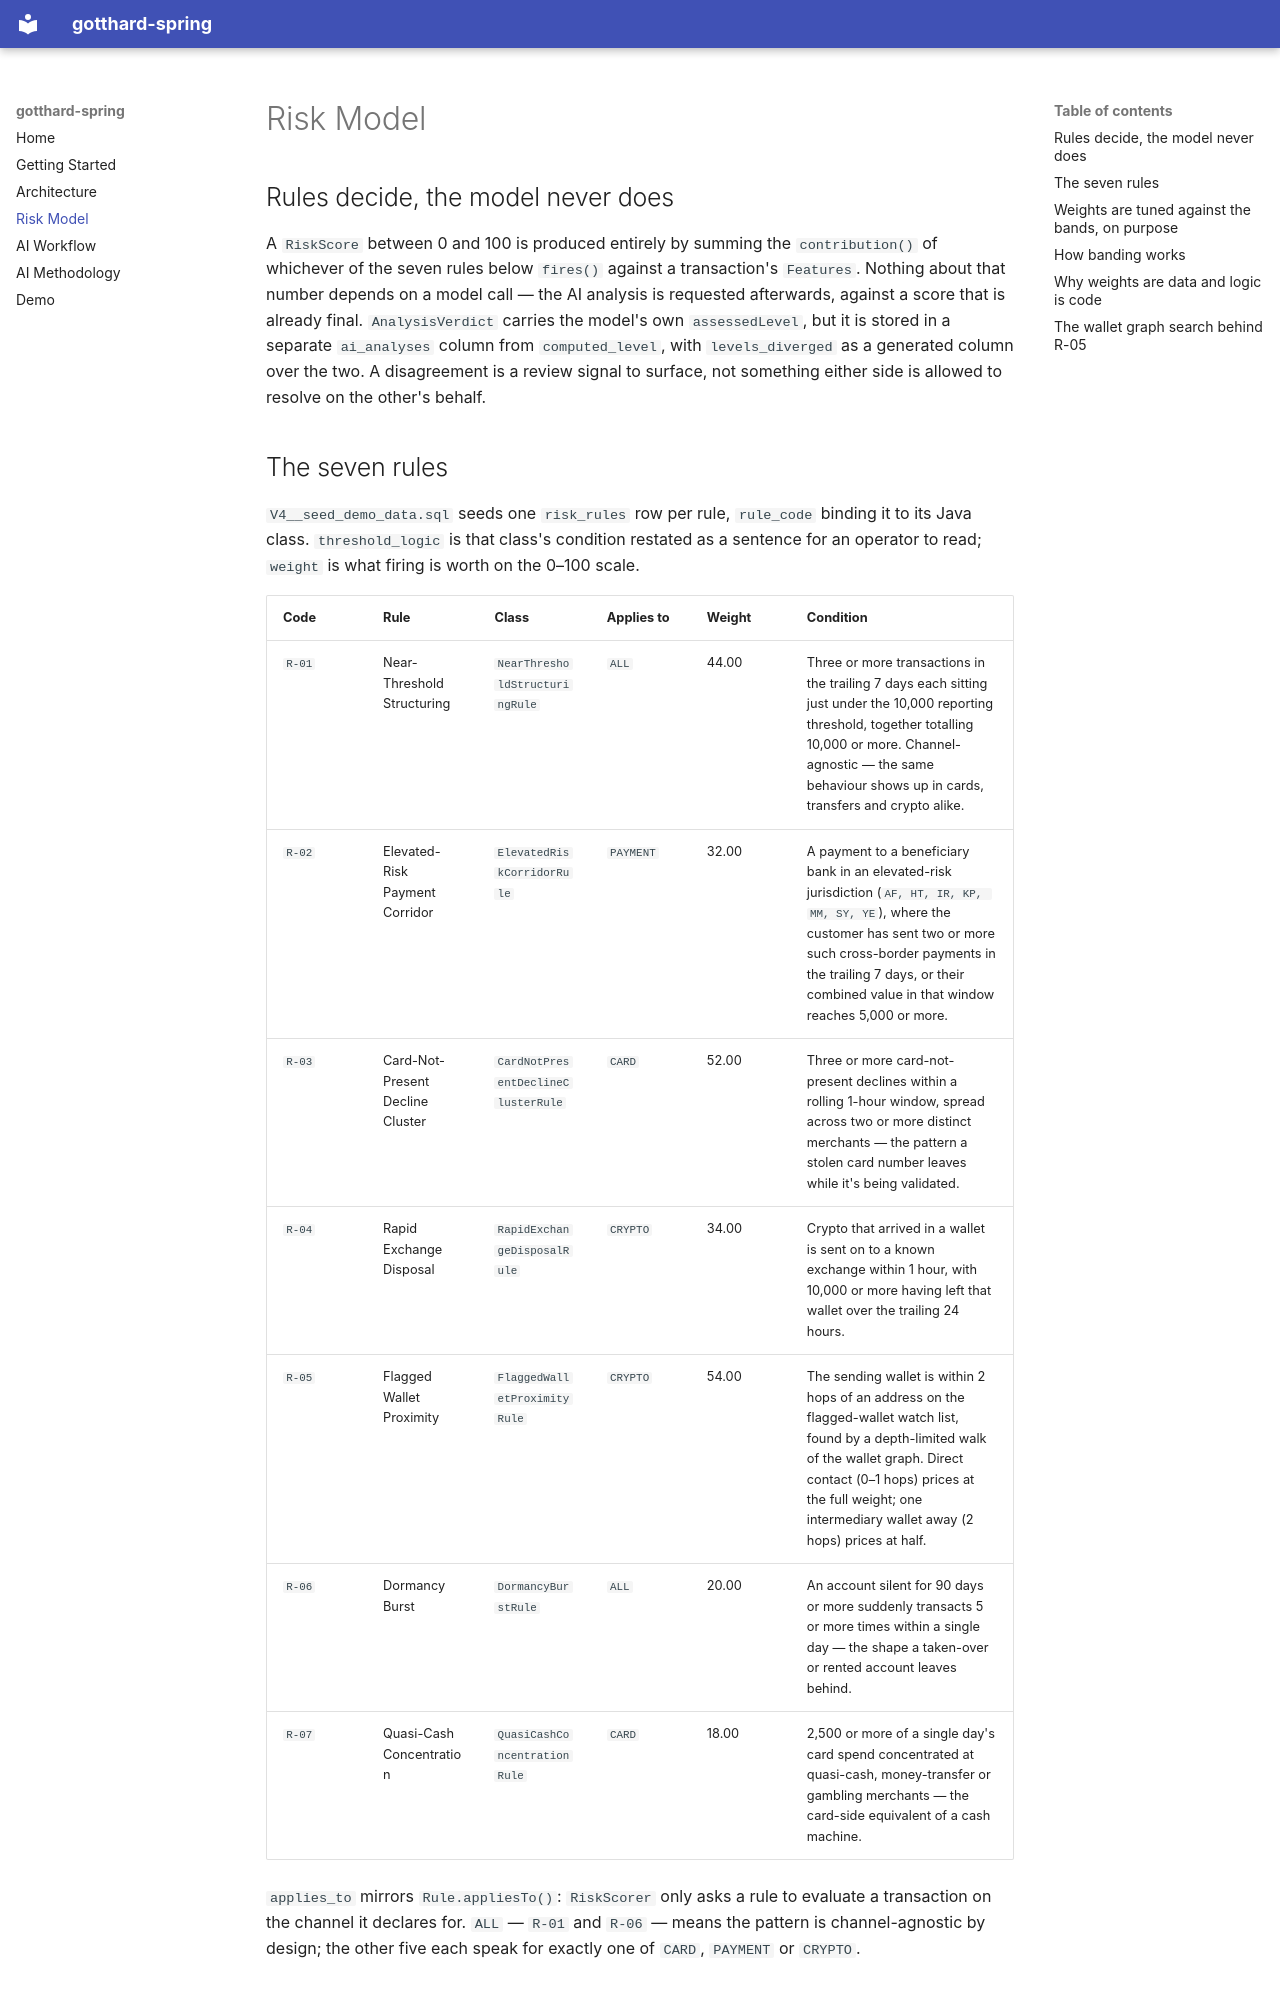

repository: sneakyjbras/gotthard-spring · page: risk-model/index.html · generator: mkdocs

# Risk Model

## Rules decide, the model never does

A `RiskScore` between 0 and 100 is produced entirely by summing the
`contribution()` of whichever of the seven rules below `fires()` against a
transaction's `Features`. Nothing about that number depends on a model call —
the AI analysis is requested afterwards, against a score that is already
final. `AnalysisVerdict` carries the model's own `assessedLevel`, but it is
stored in a separate `ai_analyses` column from `computed_level`, with
`levels_diverged` as a generated column over the two. A disagreement is a
review signal to surface, not something either side is allowed to resolve on
the other's behalf.

## The seven rules

`V4__seed_demo_data.sql` seeds one `risk_rules` row per rule, `rule_code`
binding it to its Java class. `threshold_logic` is that class's condition
restated as a sentence for an operator to read; `weight` is what firing is
worth on the 0–100 scale.

| Code | Rule | Class | Applies to | Weight | Condition |
|---|---|---|---|---|---|
| `R-01` | Near-Threshold Structuring | `NearThresholdStructuringRule` | `ALL` | 44.00 | Three or more transactions in the trailing 7 days each sitting just under the 10,000 reporting threshold, together totalling 10,000 or more. Channel-agnostic — the same behaviour shows up in cards, transfers and crypto alike. |
| `R-02` | Elevated-Risk Payment Corridor | `ElevatedRiskCorridorRule` | `PAYMENT` | 32.00 | A payment to a beneficiary bank in an elevated-risk jurisdiction (`AF, HT, IR, KP, MM, SY, YE`), where the customer has sent two or more such cross-border payments in the trailing 7 days, or their combined value in that window reaches 5,000 or more. |
| `R-03` | Card-Not-Present Decline Cluster | `CardNotPresentDeclineClusterRule` | `CARD` | 52.00 | Three or more card-not-present declines within a rolling 1-hour window, spread across two or more distinct merchants — the pattern a stolen card number leaves while it's being validated. |
| `R-04` | Rapid Exchange Disposal | `RapidExchangeDisposalRule` | `CRYPTO` | 34.00 | Crypto that arrived in a wallet is sent on to a known exchange within 1 hour, with 10,000 or more having left that wallet over the trailing 24 hours. |
| `R-05` | Flagged Wallet Proximity | `FlaggedWalletProximityRule` | `CRYPTO` | 54.00 | The sending wallet is within 2 hops of an address on the flagged-wallet watch list, found by a depth-limited walk of the wallet graph. Direct contact (0–1 hops) prices at the full weight; one intermediary wallet away (2 hops) prices at half. |
| `R-06` | Dormancy Burst | `DormancyBurstRule` | `ALL` | 20.00 | An account silent for 90 days or more suddenly transacts 5 or more times within a single day — the shape a taken-over or rented account leaves behind. |
| `R-07` | Quasi-Cash Concentration | `QuasiCashConcentrationRule` | `CARD` | 18.00 | 2,500 or more of a single day's card spend concentrated at quasi-cash, money-transfer or gambling merchants — the card-side equivalent of a cash machine. |

`applies_to` mirrors `Rule.appliesTo()`: `RiskScorer` only asks a rule to
evaluate a transaction on the channel it declares for. `ALL` — `R-01` and
`R-06` — means the pattern is channel-agnostic by design; the other five each
speak for exactly one of `CARD`, `PAYMENT` or `CRYPTO`.
